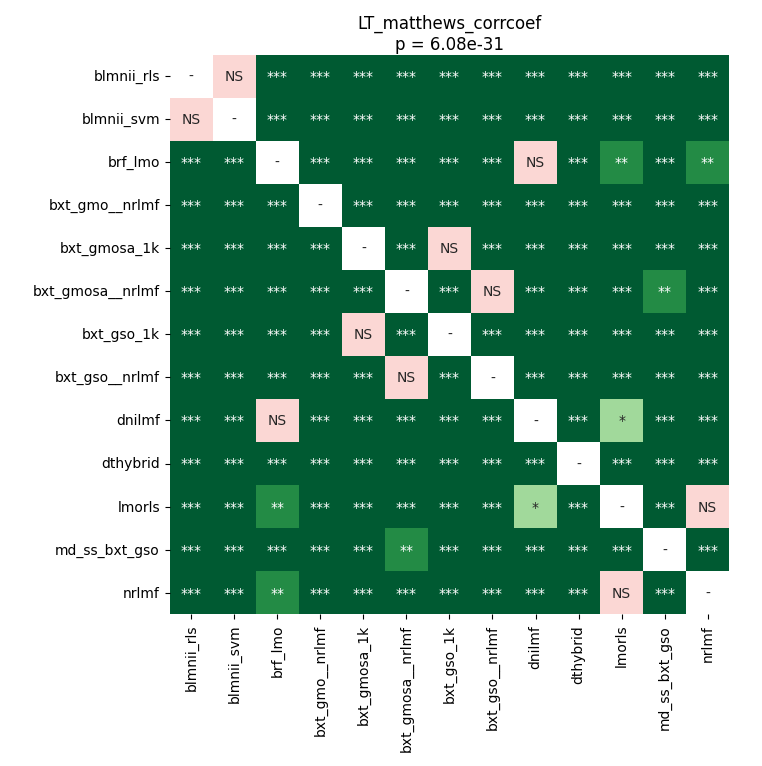

Source data for this figure (header and first rows):
	blmnii_rls	blmnii_svm	brf_lmo	bxt_gmo__nrlmf	bxt_gmosa_1k	bxt_gmosa__nrlmf	bxt_gso_1k	bxt_gso__nrlmf	dnilmf	dthybrid	lmorls	md_ss_bxt_gso	nrlmf
blmnii_rls	1.0	1.0	3.606622869318182e-05	3.606622869318182e-05	3.606622869318182e-05	3.606622869318182e-05	3.606622869318182e-05	3.606622869318182e-05	3.606622869318182e-05	3.606622869318182e-05	3.606622869318182e-05	3.606622869318182e-05	3.606622869318182e-05
blmnii_svm	1.0	1.0	3.606622869318182e-05	3.606622869318182e-05	3.606622869318182e-05	3.606622869318182e-05	3.606622869318182e-05	3.606622869318182e-05	3.606622869318182e-05	3.606622869318182e-05	3.606622869318182e-05	3.606622869318182e-05	3.606622869318182e-05
brf_lmo	3.606622869318182e-05	3.606622869318182e-05	1.0	3.606622869318182e-05	3.606622869318182e-05	3.606622869318182e-05	3.606622869318182e-05	3.606622869318182e-05	0.4505	3.606622869318182e-05	0.002347	3.606622869318182e-05	0.008265
bxt_gmo__nrlmf	3.606622869318182e-05	3.606622869318182e-05	3.606622869318182e-05	1.0	3.606622869318182e-05	3.606622869318182e-05	3.606622869318182e-05	3.606622869318182e-05	3.606622869318182e-05	3.606622869318182e-05	3.606622869318182e-05	3.606622869318182e-05	3.606622869318182e-05
bxt_gmosa_1k	3.606622869318182e-05	3.606622869318182e-05	3.606622869318182e-05	3.606622869318182e-05	1.0	3.606622869318182e-05	0.6123	3.606622869318182e-05	3.606622869318182e-05	3.606622869318182e-05	3.606622869318182e-05	7.105585354477612e-05	3.606622869318182e-05
bxt_gmosa__nrlmf	3.606622869318182e-05	3.606622869318182e-05	3.606622869318182e-05	3.606622869318182e-05	3.606622869318182e-05	1.0	3.606622869318182e-05	0.1848	3.606622869318182e-05	3.606622869318182e-05	3.606622869318182e-05	0.001462	3.606622869318182e-05
bxt_gso_1k	3.606622869318182e-05	3.606622869318182e-05	3.606622869318182e-05	3.606622869318182e-05	0.6123	3.606622869318182e-05	1.0	3.606622869318182e-05	3.606622869318182e-05	3.606622869318182e-05	3.606622869318182e-05	3.606622869318182e-05	3.606622869318182e-05
bxt_gso__nrlmf	3.606622869318182e-05	3.606622869318182e-05	3.606622869318182e-05	3.606622869318182e-05	3.606622869318182e-05	0.1848	3.606622869318182e-05	1.0	3.606622869318182e-05	3.606622869318182e-05	3.606622869318182e-05	0.000175	3.606622869318182e-05
dnilmf	3.606622869318182e-05	3.606622869318182e-05	0.4505	3.606622869318182e-05	3.606622869318182e-05	3.606622869318182e-05	3.606622869318182e-05	3.606622869318182e-05	1.0	3.606622869318182e-05	0.03098	3.606622869318182e-05	0.0002415
dthybrid	3.606622869318182e-05	3.606622869318182e-05	3.606622869318182e-05	3.606622869318182e-05	3.606622869318182e-05	3.606622869318182e-05	3.606622869318182e-05	3.606622869318182e-05	3.606622869318182e-05	1.0	3.606622869318182e-05	3.606622869318182e-05	3.606622869318182e-05
lmorls	3.606622869318182e-05	3.606622869318182e-05	0.002347	3.606622869318182e-05	3.606622869318182e-05	3.606622869318182e-05	3.606622869318182e-05	3.606622869318182e-05	0.03098	3.606622869318182e-05	1.0	3.606622869318182e-05	0.8316
md_ss_bxt_gso	3.606622869318182e-05	3.606622869318182e-05	3.606622869318182e-05	3.606622869318182e-05	7.105585354477612e-05	0.001462	3.606622869318182e-05	0.000175	3.606622869318182e-05	3.606622869318182e-05	3.606622869318182e-05	1.0	3.606622869318182e-05
nrlmf	3.606622869318182e-05	3.606622869318182e-05	0.008265	3.606622869318182e-05	3.606622869318182e-05	3.606622869318182e-05	3.606622869318182e-05	3.606622869318182e-05	0.0002415	3.606622869318182e-05	0.8316	3.606622869318182e-05	1.0
